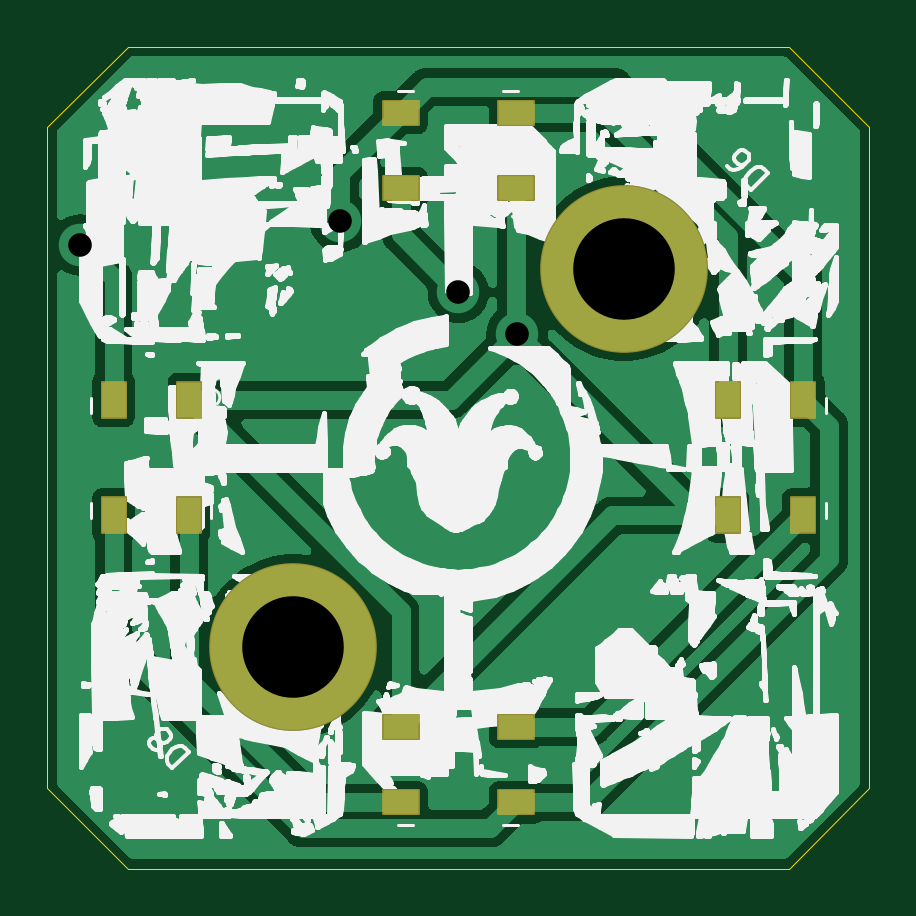
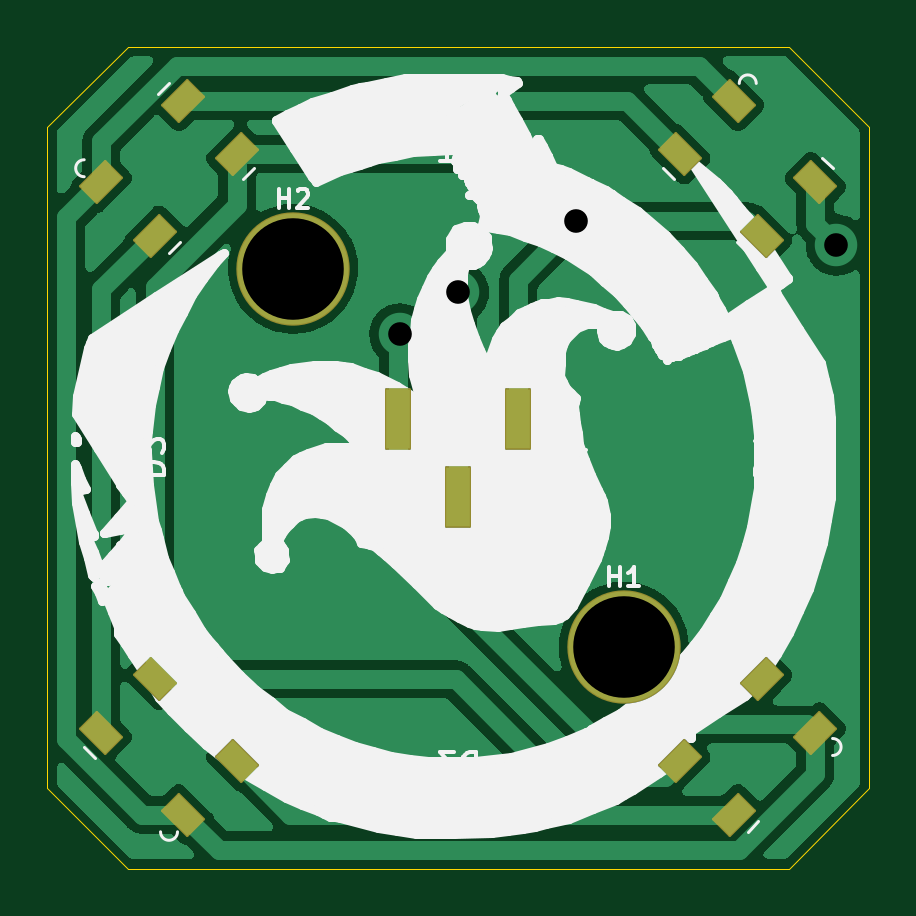
Circuit board: 8 layer files. Board 34.8 x 34.8 mm.
- bottom_copper: companion-B_Cu.gbl (46590 bytes)
- bottom_mask: companion-B_Mask.gbs (2186 bytes)
- bottom_silk: companion-B_Silkscreen.gbo (45711 bytes)
- outline: companion-Edge_Cuts.gm1 (838 bytes)
- top_copper: companion-F_Cu.gtl (48075 bytes)
- top_mask: companion-F_Mask.gts (2076 bytes)
- top_silk: companion-F_Silkscreen.gto (369347 bytes)
- drill: companion.drl (480 bytes)

=== bottom_copper: companion-B_Cu.gbl (46590 bytes, source omitted) ===
=== bottom_mask: companion-B_Mask.gbs (2186 bytes, source withheld) ===
=== bottom_silk: companion-B_Silkscreen.gbo (45711 bytes, source omitted) ===
=== outline: companion-Edge_Cuts.gm1 ===
%TF.GenerationSoftware,KiCad,Pcbnew,(6.0.7)*%
%TF.CreationDate,2022-09-30T15:53:47-07:00*%
%TF.ProjectId,companion,636f6d70-616e-4696-9f6e-2e6b69636164,rev?*%
%TF.SameCoordinates,Original*%
%TF.FileFunction,Profile,NP*%
%FSLAX46Y46*%
G04 Gerber Fmt 4.6, Leading zero omitted, Abs format (unit mm)*
G04 Created by KiCad (PCBNEW (6.0.7)) date 2022-09-30 15:53:47*
%MOMM*%
%LPD*%
G01*
G04 APERTURE LIST*
%TA.AperFunction,Profile*%
%ADD10C,0.050000*%
%TD*%
G04 APERTURE END LIST*
D10*
X31425000Y-34825000D02*
X3425000Y-34825000D01*
X3425000Y-34825000D02*
X25000Y-31425000D01*
X3425000Y-25000D02*
X31425000Y-25000D01*
X3425000Y-25000D02*
X25000Y-3425000D01*
X34825000Y-3425000D02*
X34825000Y-31425000D01*
X31425000Y-25000D02*
X34825000Y-3425000D01*
X25000Y-3425000D02*
X25000Y-31425000D01*
X34825000Y-31425000D02*
X31425000Y-34825000D01*
M02*

=== top_copper: companion-F_Cu.gtl (48075 bytes, source omitted) ===
=== top_mask: companion-F_Mask.gts (2076 bytes, source withheld) ===
=== top_silk: companion-F_Silkscreen.gto (369347 bytes, source omitted) ===
=== drill: companion.drl ===
M48
; DRILL file {KiCad (6.0.7)} date Fri Sep 30 15:55:01 2022
; FORMAT={-:-/ absolute / inch / decimal}
; #@! TF.CreationDate,2022-09-30T15:55:01-07:00
; #@! TF.GenerationSoftware,Kicad,Pcbnew,(6.0.7)
; #@! TF.FileFunction,MixedPlating,1,2
FMAT,2
INCH
; #@! TA.AperFunction,Plated,PTH,ViaDrill
T1C0.0394
; #@! TA.AperFunction,Plated,PTH,ComponentDrill
T2C0.1693
%
G90
G05
T1
X0.0561Y-0.3317
X0.4892Y-0.2923
X0.686Y-0.4104
X0.7835Y-0.4803
T2
X0.4104Y-1.001
X0.9616Y-0.3711
T0
M30

